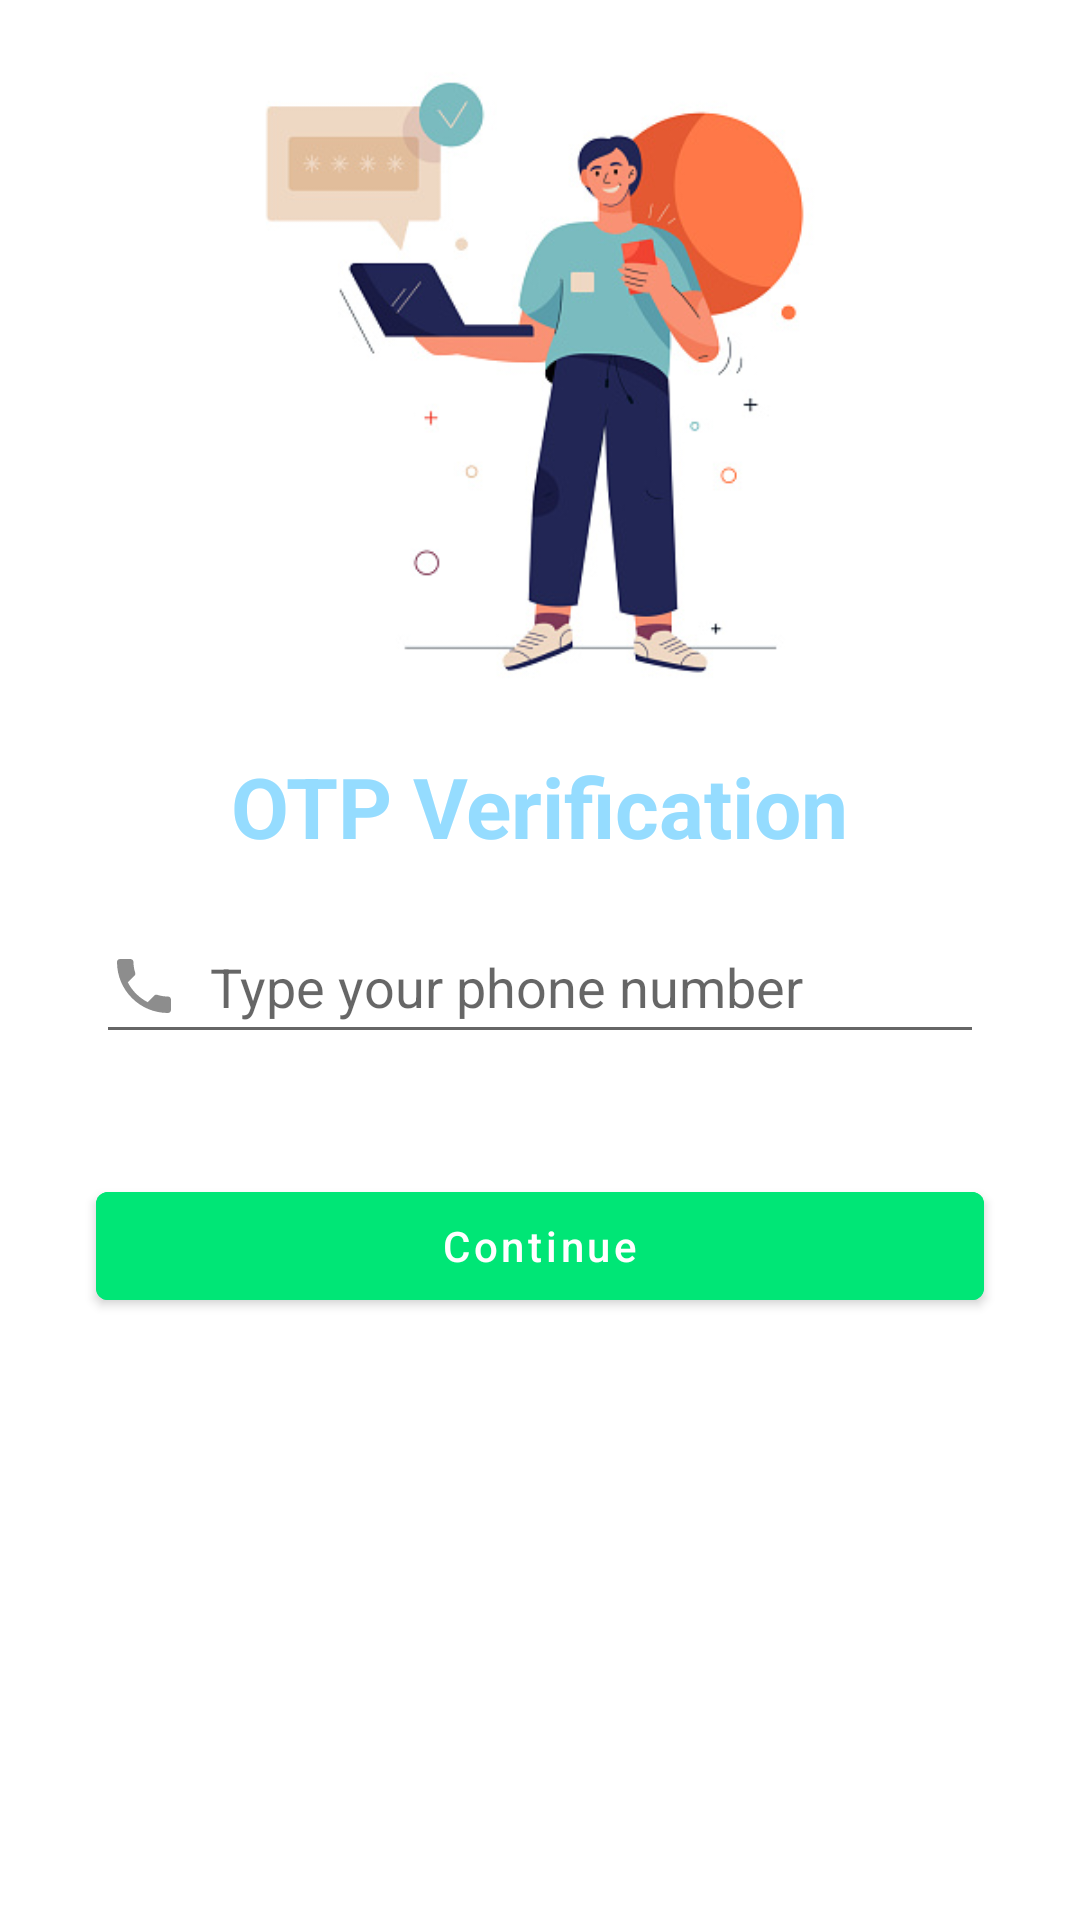

Here is an Android app screen rendered from its layout file. Give the layout XML and the strings, colors and styles it references.
<!-- AndroidManifest.xml: application theme Theme.TechnovationChalange -->
<!-- res/layout/activity_verification.xml -->
<?xml version="1.0" encoding="utf-8"?>
<layout
    xmlns:android="http://schemas.android.com/apk/res/android"
    xmlns:app="http://schemas.android.com/apk/res-auto"
    xmlns:tools="http://schemas.android.com/tools">

    <androidx.constraintlayout.widget.ConstraintLayout
    android:layout_width="match_parent"
    android:layout_height="match_parent"
    tools:context=".ui.main.user.chat.verification.VerificationActivity">
        <androidx.appcompat.widget.LinearLayoutCompat
            android:layout_width="match_parent"
            android:layout_height="match_parent"
            android:layout_marginStart="16dp"
            android:layout_marginEnd="16dp"
            android:orientation="vertical">

            <ImageView
                android:layout_width="wrap_content"
                android:layout_height="250dp"
                android:src="@drawable/activation"
                app:layout_constraintStart_toStartOf="parent"
                app:layout_constraintTop_toTopOf="parent"
                android:contentDescription="@string/image"
                />

            <TextView
                android:layout_width="wrap_content"
                android:layout_height="wrap_content"
                android:text="OTP Verification"
                android:textSize="28sp"
                android:textColor="@color/blue_light"
                android:textStyle="bold"
                android:layout_gravity="center_horizontal"
                />



            <EditText
                android:id="@+id/et_phone"
                android:layout_width="match_parent"
                android:layout_height="wrap_content"
                android:layout_marginStart="16dp"
                android:layout_marginTop="16dp"
                android:layout_marginEnd="16dp"
                android:drawableLeft="@drawable/ic_baseline_local_phone_24"
                android:drawablePadding="10dp"
                android:ems="1"
                android:hint="Type your phone number"
                android:inputType="phone"
                android:minHeight="48dp"
                />

            <com.google.android.material.button.MaterialButton
                android:id="@+id/mb_verification"
                android:layout_width="match_parent"
                android:layout_height="wrap_content"
                android:text="Continue"
                android:layout_marginStart="16dp"
                android:layout_marginEnd="16dp"
                android:layout_marginTop="40dp"
                android:textAllCaps="false"
                android:backgroundTint="#00E676"
                />

        </androidx.appcompat.widget.LinearLayoutCompat>

</androidx.constraintlayout.widget.ConstraintLayout>
</layout>
<!-- resources referenced by this layout -->
<resources>
  <color name="blue_light">#95DCFF</color>
  <!-- drawable activation: jpg bitmap (drawable, 39205 bytes) -->
  <!-- drawable ic_baseline_local_phone_24 (drawable) -->
  <vector android:height="24dp" android:tint="#8D8D8D"
      android:viewportHeight="24" android:viewportWidth="24"
      android:width="24dp" xmlns:android="http://schemas.android.com/apk/res/android">
      <path android:fillColor="@android:color/white" android:pathData="M6.62,10.79c1.44,2.83 3.76,5.14 6.59,6.59l2.2,-2.2c0.27,-0.27 0.67,-0.36 1.02,-0.24 1.12,0.37 2.33,0.57 3.57,0.57 0.55,0 1,0.45 1,1V20c0,0.55 -0.45,1 -1,1 -9.39,0 -17,-7.61 -17,-17 0,-0.55 0.45,-1 1,-1h3.5c0.55,0 1,0.45 1,1 0,1.25 0.2,2.45 0.57,3.57 0.11,0.35 0.03,0.74 -0.25,1.02l-2.2,2.2z"/>
  </vector>
  <string name="image" translatable="false">image</string>
  <style name="Theme.TechnovationChalange" parent="Theme.MaterialComponents.DayNight.NoActionBar">
          
          <item name="colorPrimary">@color/purple_500</item>
          <item name="colorPrimaryVariant">@color/purple_700</item>
          <item name="colorOnPrimary">@color/white</item>
          
          <item name="colorSecondary">@color/teal_200</item>
          <item name="colorSecondaryVariant">@color/teal_700</item>
          <item name="colorOnSecondary">@color/black</item>
          
          <item name="android:statusBarColor" tools:targetApi="l">?attr/colorPrimaryVariant</item>
          
  
  
      </style>
  <color name="purple_500">#FF6200EE</color>
  <color name="purple_700">#FF3700B3</color>
  <color name="white">#FFFFFFFF</color>
  <color name="teal_200">#FF03DAC5</color>
  <color name="teal_700">#FF018786</color>
  <color name="black">#FF000000</color>
</resources>
